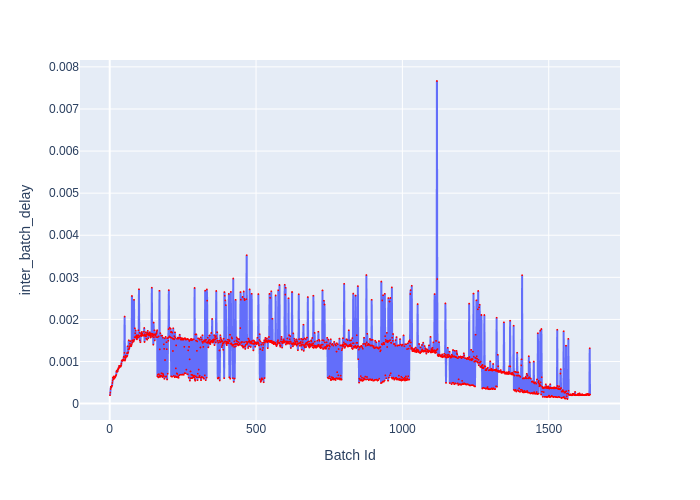

The table this chart was drawn from, first rows:
Batch Id, inter_batch_delay
1, 0.0001998
2, 0.0002633
3, 0.0003458
4, 0.000402
5, 0.0003818
6, 0.000395
7, 0.0004225
8, 0.0004248
9, 0.0004905
10, 0.0005432
11, 0.0006213
12, 0.0005788
13, 0.0005802
14, 0.0006444
15, 0.0005927
16, 0.0006102
17, 0.000634
18, 0.00062
19, 0.0006394
20, 0.0006579
21, 0.0006588
22, 0.0006802
23, 0.0007569
24, 0.0007845
25, 0.0007532
26, 0.0007634
27, 0.0007638
28, 0.0008148
29, 0.0008115
30, 0.0008448
31, 0.0008433
32, 0.0008952
33, 0.0008585
34, 0.0008694
35, 0.0008992
36, 0.0008882
37, 0.0008773
38, 0.0009096
39, 0.0009013
40, 0.0009536
41, 0.001022
42, 0.001022
43, 0.001035
44, 0.001014
45, 0.001038
46, 0.001026
47, 0.001054
48, 0.001115
49, 0.001103
50, 0.001206
51, 0.002068
52, 0.001022
53, 0.001055
54, 0.001138
55, 0.001094
56, 0.001121
57, 0.001127
58, 0.001116
59, 0.001201
60, 0.001132
... 1,581 more rows
